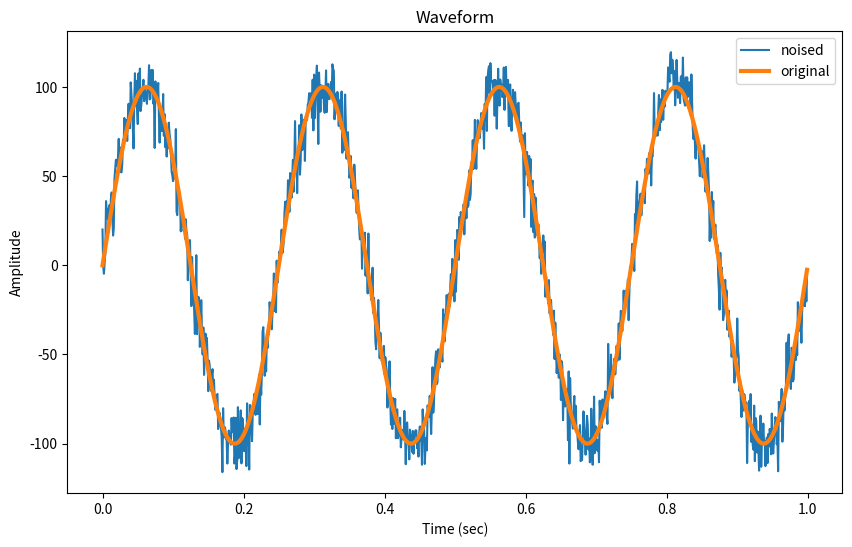

The matplotlib source for this figure:
#!/usr/bin/env python3

""" 音声情報処理 n本ノック !! """

# MIT License

# Copyright (C) 2020 by Akira TAMAMORI

# Permission is hereby granted, free of charge, to any person
# obtaining a copy of this software and associated documentation files
# (the Software"), to deal in the Software without restriction,
# including without limitation the rights to use, copy, modify, merge,
# publish, distribute, sublicense, and/or sell copies of the Software,
# and to permit persons to whom the Software is furnished to do so,
# subject to the following conditions:

# The above copyright notice and this permission notice shall be
# included in all copies or substantial portions of the Software.

# THE SOFTWARE IS PROVIDED "AS IS", WITHOUT WARRANTY OF ANY KIND,
# EXPRESS OR IMPLIED, INCLUDING BUT NOT LIMITED TO THE WARRANTIES OF
# MERCHANTABILITY, FITNESS FOR A PARTICULAR PURPOSE AND
# NONINFRINGEMENT. IN NO EVENT SHALL THE AUTHORS OR COPYRIGHT HOLDERS BE
# LIABLE FOR ANY CLAIM, DAMAGES OR OTHER LIABILITY, WHETHER IN AN ACTION
# OF CONTRACT, TORT OR OTHERWISE, ARISING FROM, OUT OF OR IN CONNECTION
# WITH THE SOFTWARE OR THE USE OR OTHER DEALINGS IN THE SOFTWARE.

# Commentary:
# - ディジタルな正弦波を作成する
# - ホワイトノイズを生成し、正弦波に重畳
# - 重畳前と重畳後の波形をプロット

import numpy as np
import matplotlib.pyplot as plt

OUT_WAVE_FILE = "out_wave_noised.wav"

n_framerate = 1000             # 標本化周波数 (Hz)

freq = 4                       # 正弦波の周波数 (Hz)
duration = 1                   # 音の継続時間 (sec)
amplitude = 100                # 正弦波の振幅

noise_gain = 10                # 雑音のゲイン

T = 1.0 / n_framerate          # 標本化周期 (sec)

# 正弦波作成
time = np.arange(0, duration, T)  # 継続時間に等しい標本点の作成
sine_wave = amplitude * np.sin(2 * np.pi * freq * time)

# ホワイトノイズ作成
noise = np.random.randn(len(time))

# ノイズのゲイン調整
noise *= noise_gain

# ノイズの重畳
sine_wave_noised = sine_wave + noise

# 波形表示
fig = plt.figure(figsize=(10, 6))
n_samples = len(sine_wave)
time = np.arange(n_samples) / n_framerate
plt.plot(time, sine_wave_noised, label="noised")
plt.plot(time, sine_wave, label="original", linewidth=3)
plt.xlabel("Time (sec)")
plt.ylabel("Amplitude")
plt.title("Waveform")
plt.legend()
plt.show()
